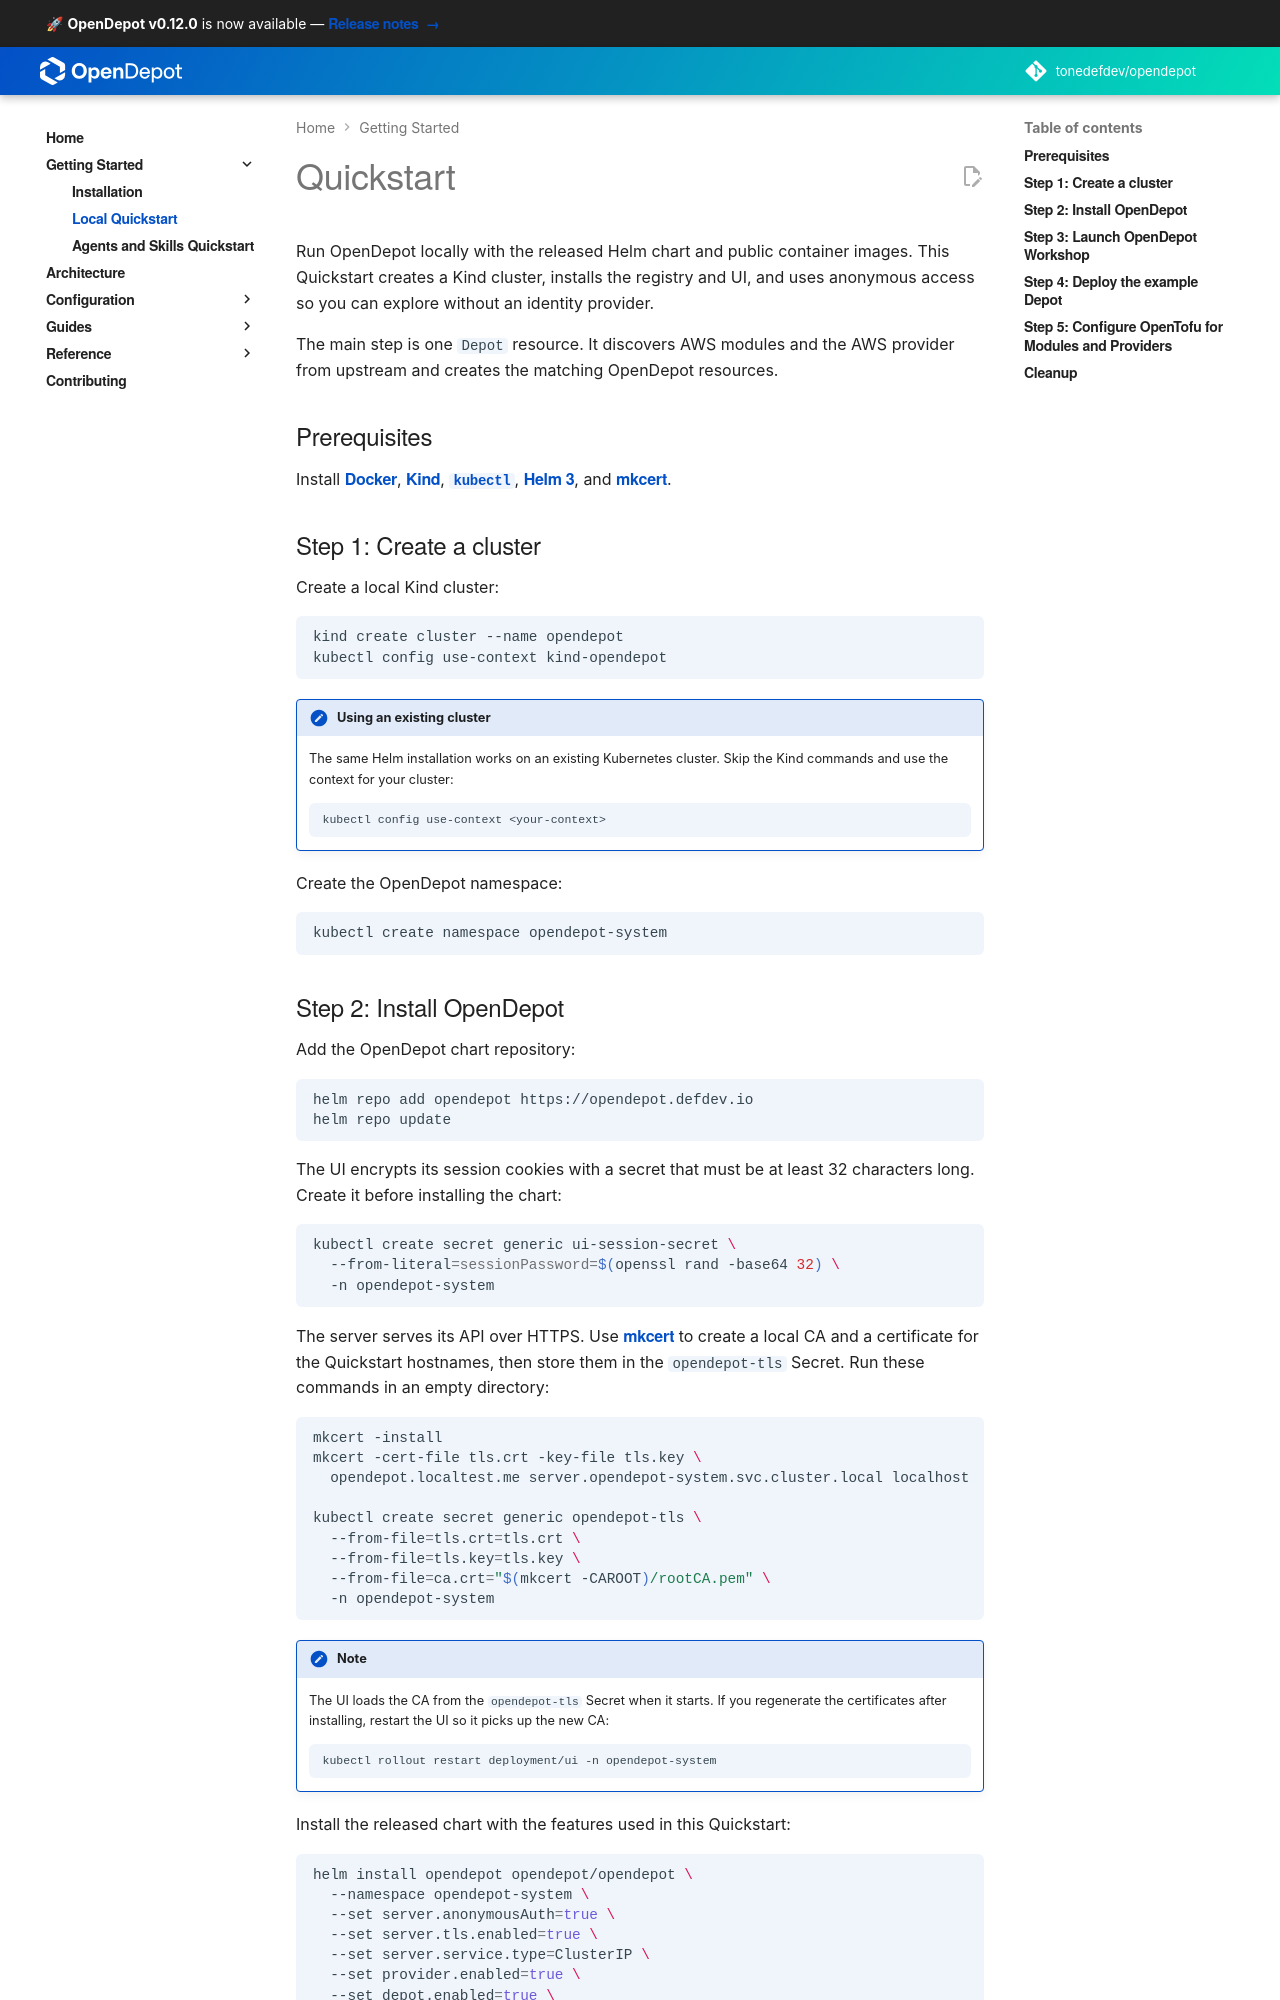

repository: tonedefdev/opendepot · page: docs/getting-started/quickstart/index.html · generator: mkdocs

---
tags:
  - quickstart
  - kind
  - helm
  - kubernetes
search:
  boost: 2
---

# Quickstart

Run OpenDepot locally with the released Helm chart and its publicly available
container images. This Quickstart creates a Kind cluster, installs the complete
registry experience, and uses anonymous access so you can start exploring
without configuring an identity provider.

The main event is one `Depot` resource. It discovers a useful set of AWS
modules and the AWS provider from upstream, then creates and reconciles the
corresponding OpenDepot resources automatically.

## Prerequisites

Install [Docker](https://docs.docker.com/get-docker/),
[Kind](https://kind.sigs.k8s.io/docs/user/quick-start/#installation),
[`kubectl`](https://kubernetes.io/docs/tasks/tools/),
[Helm 3](https://helm.sh/docs/intro/install/), and
[mkcert](https://github.com/FiloSottile/mkcert#installation).

## Step 1: Create a cluster

Create a local Kind cluster:

```bash
kind create cluster --name opendepot
kubectl config use-context kind-opendepot
```

!!! note "Using an existing cluster"
    The same Helm installation works on an existing Kubernetes cluster. Skip
    the Kind commands and use the context for your cluster:

    ```bash
    kubectl config use-context <your-context>
    ```

Create the OpenDepot namespace:

```bash
kubectl create namespace opendepot-system
```
